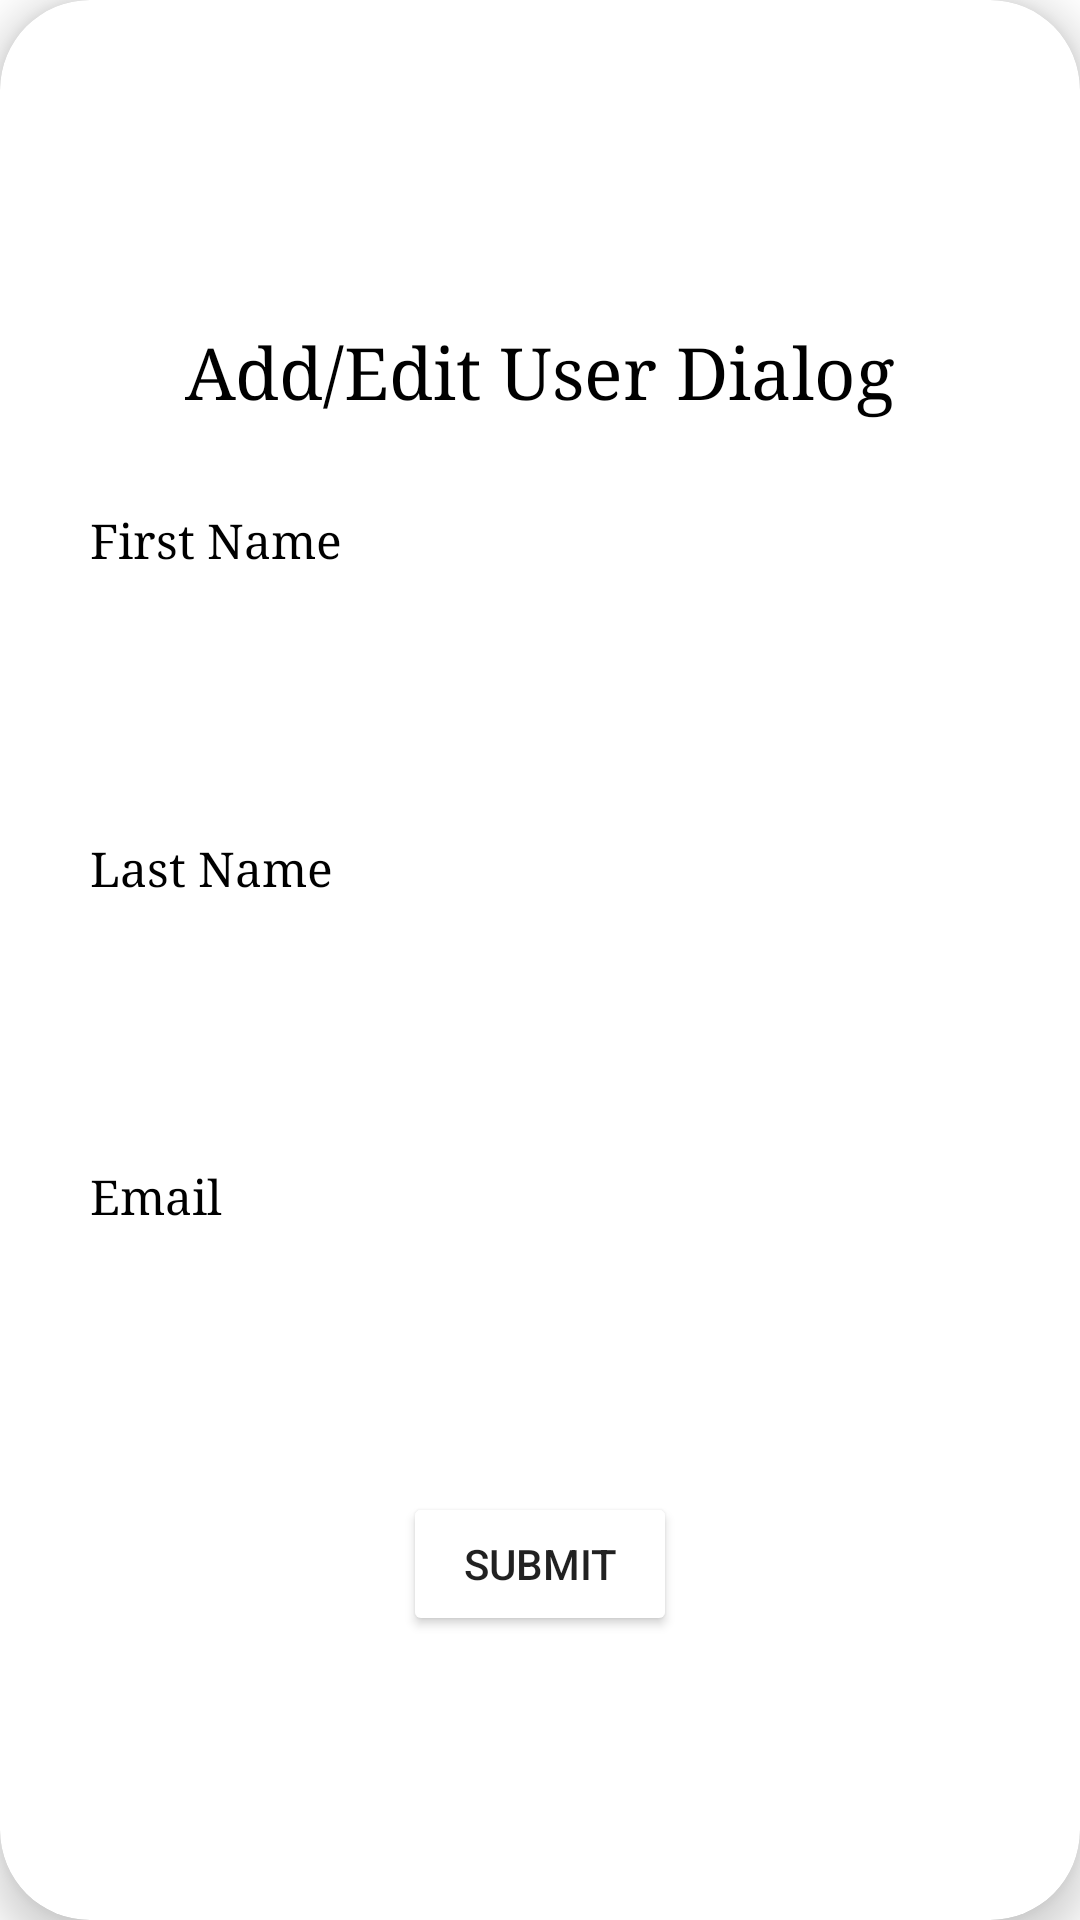

Write the Android layout XML for this screen, with the resource values it uses.
<!-- AndroidManifest.xml: application theme Theme.AtmanaMachineTest -->
<!-- res/layout/fragment_add_data.xml -->
<?xml version="1.0" encoding="utf-8"?>
<layout xmlns:android="http://schemas.android.com/apk/res/android"
    xmlns:tools="http://schemas.android.com/tools"
    xmlns:app="http://schemas.android.com/apk/res-auto">

    <data>

    </data>

    <androidx.cardview.widget.CardView
        android:layout_width="match_parent"
        android:layout_height="wrap_content"
        app:cardBackgroundColor="@color/white"
        app:cardElevation="8dp"
        app:cardCornerRadius="30dp"
        android:background="@android:color/transparent">

        <LinearLayout
            android:layout_width="match_parent"
            android:layout_height="match_parent"
            android:orientation="vertical">

            <ImageView
                android:id="@+id/id_img_close"
                android:layout_width="48dp"
                android:layout_height="48dp"
                android:src="@drawable/ic_plus"
                android:rotation="45"
                android:layout_gravity="end"
                android:layout_margin="30dp"
                android:contentDescription="@string/app_name" />

            <TextView
                android:layout_width="wrap_content"
                android:layout_height="wrap_content"
                android:text="@string/add_edit_user_dialog"
                android:textColor="@color/black"
                android:textSize="24sp"
                android:fontFamily="serif"
                android:layout_gravity="center"
                />

            <TextView
                style="@style/style_dialog_label"
                android:text="@string/first_name" />

            <EditText
                android:id="@+id/id_input_firstname"
                style="@style/style_input_box"
                android:autofillHints="name"
                tools:ignore="LabelFor" />


            <TextView
                style="@style/style_dialog_label"
                android:text="@string/last_name" />

            <EditText
                android:id="@+id/id_input_lastname"
                style="@style/style_input_box"
                android:autofillHints="name"
                tools:ignore="LabelFor" />


            <TextView
                style="@style/style_dialog_label"
                android:text="@string/email" />

            <EditText
                android:id="@+id/id_input_email"
                style="@style/style_input_box"
                android:inputType="textEmailAddress"
                android:autofillHints="name"
                tools:ignore="LabelFor" />

            <Button
                android:id="@+id/id_button_submit"
                android:layout_width="wrap_content"
                android:layout_height="wrap_content"
                android:text="@string/submit"
                android:layout_gravity="center"
                android:layout_marginTop="30dp"
                android:backgroundTint="@color/gray"
                android:paddingStart="20dp"
                android:paddingEnd="20dp"
                android:layout_marginBottom="30dp" />

        </LinearLayout>
    </androidx.cardview.widget.CardView>
</layout>
<!-- resources referenced by this layout -->
<resources>
  <color name="gray">#B1B1B1</color>
  <string name="add_edit_user_dialog">Add/Edit User Dialog</string>
  <string name="app_name">Atmana Machine Test</string>
  <string name="email">Email</string>
  <string name="first_name">First Name</string>
  <string name="last_name">Last Name</string>
  <string name="submit">Submit</string>
  <style name="style_dialog_label" parent="wraps">
          <item name="android:textSize">16sp</item>
          <item name="android:layout_marginStart">30dp</item>
          <item name="android:layout_marginTop">30dp</item>
      </style>
  <style name="style_input_box">
          <item name="android:layout_width">match_parent</item>
          <item name="android:layout_height">wrap_content</item>
          <item name="android:background">@drawable/drf_tab_text_bg_gray</item>
          <item name="android:padding">12dp</item>
          <item name="android:textColor">@color/black</item>
          <item name="android:textStyle">bold</item>
          <item name="android:layout_marginStart">30dp</item>
          <item name="android:layout_marginEnd">30dp</item>
          <item name="android:layout_marginTop">10dp</item>
          <item name="android:inputType">textPersonName</item>
  
      </style>
  <style name="Theme.AtmanaMachineTest" parent="Theme.MaterialComponents.DayNight.DarkActionBar">
          
          <item name="colorPrimary">@color/purple_500</item>
          <item name="colorPrimaryVariant">@color/purple_700</item>
          <item name="colorOnPrimary">@color/white</item>
          
          <item name="colorSecondary">@color/teal_200</item>
          <item name="colorSecondaryVariant">@color/teal_700</item>
          <item name="colorOnSecondary">@color/black</item>
          
          <item name="android:statusBarColor" tools:targetApi="l">?attr/colorPrimaryVariant</item>
          
      </style>
  <style name="wraps">
          <item name="android:layout_width">wrap_content</item>
          <item name="android:layout_height">wrap_content</item>
          <item name="android:fontFamily">serif</item>
          <item name="android:textColor">@color/black</item>
      </style>
  <!-- drawable drf_tab_text_bg_gray (drawable) -->
  <?xml version="1.0" encoding="utf-8"?>
  <shape xmlns:android="http://schemas.android.com/apk/res/android">
  
      <solid android:color="@color/gray" />
  
      <corners android:radius="36dp"/>
  
  </shape>
  <!-- not gathered from this repository: default colours our renderer supplied (Android Studio template values) -->
  <color name="purple_500">#FF6200EE</color>
  <color name="purple_700">#FF3700B3</color>
  <color name="teal_200">#FF03DAC5</color>
  <color name="teal_700">#FF018786</color>
  <color name="black">#FF000000</color>
  <color name="white">#FFFFFFFF</color>
</resources>
